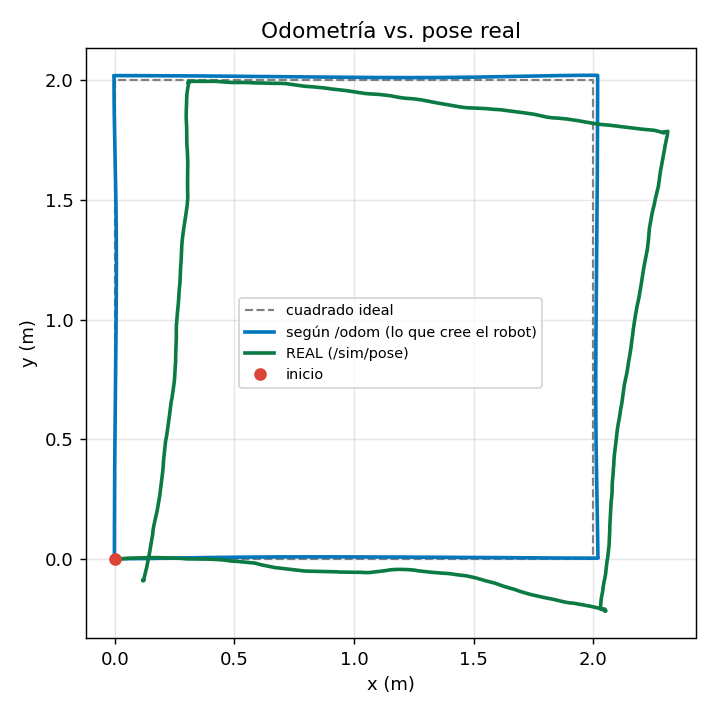

The file beside this chart, header and first rows:
t, x_real, y_real, yaw_real, x_odom, y_odom, yaw_odom
1794499663, 1, 1, 0.0000, 0.0000, 0.0000, 0.0000
1794499663, 1, 1, 0.0000, 0.0000, 0.0000, 0.0000
1794499663, 1, 1, 0.0000, 0.0000, 0.0000, 0.0000
1794499663, 1, 1, 0.0000, 0.0000, 0.0000, 0.0000
1794499663, 1, 1, 0.0000, 0.0000, 0.0000, 0.0000
1794499663, 1, 1, 0.0000, 0.0000, 0.0000, 0.0000
1794499663, 1, 1, 0.0000, 0.0000, 0.0000, 0.0000
1794499663, 1, 1, 0.0000, 0.0000, 0.0000, 0.0000
1794499664, 1, 1, 0.0000, 0.0000, 0.0000, 0.0000
1794499664, 1, 1, 0.0000, 0.0000, 0.0000, 0.0000
1794499664, 1, 1, 0.0000, 0.0000, 0.0000, 0.0000
1794499664, 1, 1, 0.0000, 0.0000, 0.0000, 0.0000
1794499664, 1, 1, 0.0000, 0.0000, 0.0000, 0.0000
1794499664, 1, 1, 0.0000, 0.0000, 0.0000, 0.0000
1794499664, 1, 1, 0.0000, 0.0000, 0.0000, 0.0000
1794499664, 1, 1, 0.0000, 0.0000, 0.0000, 0.0000
1794499664, 1, 1, 0.0000, 0.0000, 0.0000, 0.0000
1794499664, 1, 1, 0.0000, 0.0000, 0.0000, 0.0000
1794499664, 1, 1, 0.0000, 0.0000, 0.0000, 0.0000
1794499664, 1, 1, 0.0000, 0.0000, 0.0000, 0.0000
1794499664, 1, 1, 0.0000, 0.0000, 0.0000, 0.0000
1794499664, 1, 1, 0.0000, 0.0000, 0.0000, 0.0000
1794499664, 1, 1, 0.0000, 0.0000, 0.0000, 0.0000
1794499664, 1, 1, 0.0000, 0.0000, 0.0000, 0.0000
1794499664, 1, 1, 0.0000, 0.0000, 0.0000, 0.0000
1794499664, 1, 1, 0.0000, 0.0000, 0.0000, 0.0000
1794499664, 1, 1, 0.0000, 0.0000, 0.0000, 0.0000
1794499664, 1, 1, 0.0000, 0.0000, 0.0000, 0.0000
1794499665, 1, 1, 0.0000, 0.0000, 0.0000, 0.0000
1794499665, 1, 1, 0.0000, 0.0000, 0.0000, 0.0000
1794499665, 1, 1, 0.0000, 0.0000, 0.0000, 0.0000
1794499665, 1, 1, 0.0000, 0.0000, 0.0000, 0.0000
1794499665, 1, 1, 0.0000, 0.0000, 0.0000, 0.0000
1794499665, 1, 1, 0.0000, 0.0000, 0.0000, 0.0000
1794499665, 1, 1, 0.0000, 0.0000, 0.0000, 0.0000
1794499665, 1, 1, 0.0000, 0.0000, 0.0000, 0.0000
1794499665, 1, 1, 0.0000, 0.0000, 0.0000, 0.0000
1794499665, 1, 1, 0.0000, 0.0000, 0.0000, 0.0000
1794499665, 1, 1, 0.0000, 0.0000, 0.0000, 0.0000
1794499665, 1, 1, 0.0000, 0.0000, 0.0000, 0.0000
1794499665, 1, 1, 0.0000, 0.0000, 0.0000, 0.0000
1794499665, 1, 1, 0.0000, 0.0000, 0.0000, 0.0000
1794499665, 1, 1, 0.0000, 0.0000, 0.0000, 0.0000
1794499665, 1, 1, 0.0000, 0.0000, 0.0000, 0.0000
1794499665, 1, 1, 0.0000, 0.0000, 0.0000, 0.0000
1794499665, 1, 1, 0.0000, 0.0000, 0.0000, 0.0000
1794499665, 1, 1, 0.0000, 0.0000, 0.0000, 0.0000
1794499665, 1, 1, 0.0000, 0.0000, 0.0000, 0.0000
1794499666, 1, 1, 0.0000, 0.0000, 0.0000, 0.0000
1794499666, 1, 1, 0.0000, 0.0000, 0.0000, 0.0000
1794499666, 1, 1, 0.0000, 0.0000, 0.0000, 0.0000
1794499666, 1, 1, 0.0000, 0.0000, 0.0000, 0.0000
1794499666, 1, 1, 0.0000, 0.0000, 0.0000, 0.0000
1794499666, 1, 1, 0.0000, 0.0000, 0.0000, 0.0000
1794499666, 1, 1, 0.0000, 0.0000, 0.0000, 0.0000
1794499666, 1, 1, 0.0000, 0.0000, 0.0000, 0.0000
1794499666, 1, 1, 0.0000, 0.0000, 0.0000, 0.0000
1794499666, 1, 1, 0.0000, 0.0000, 0.0000, 0.0000
1794499666, 1, 1, 0.0000, 0.0000, 0.0000, 0.0000
1794499666, 1, 1, 0.0000, 0.0000, 0.0000, 0.0000
... 1,159 more rows
